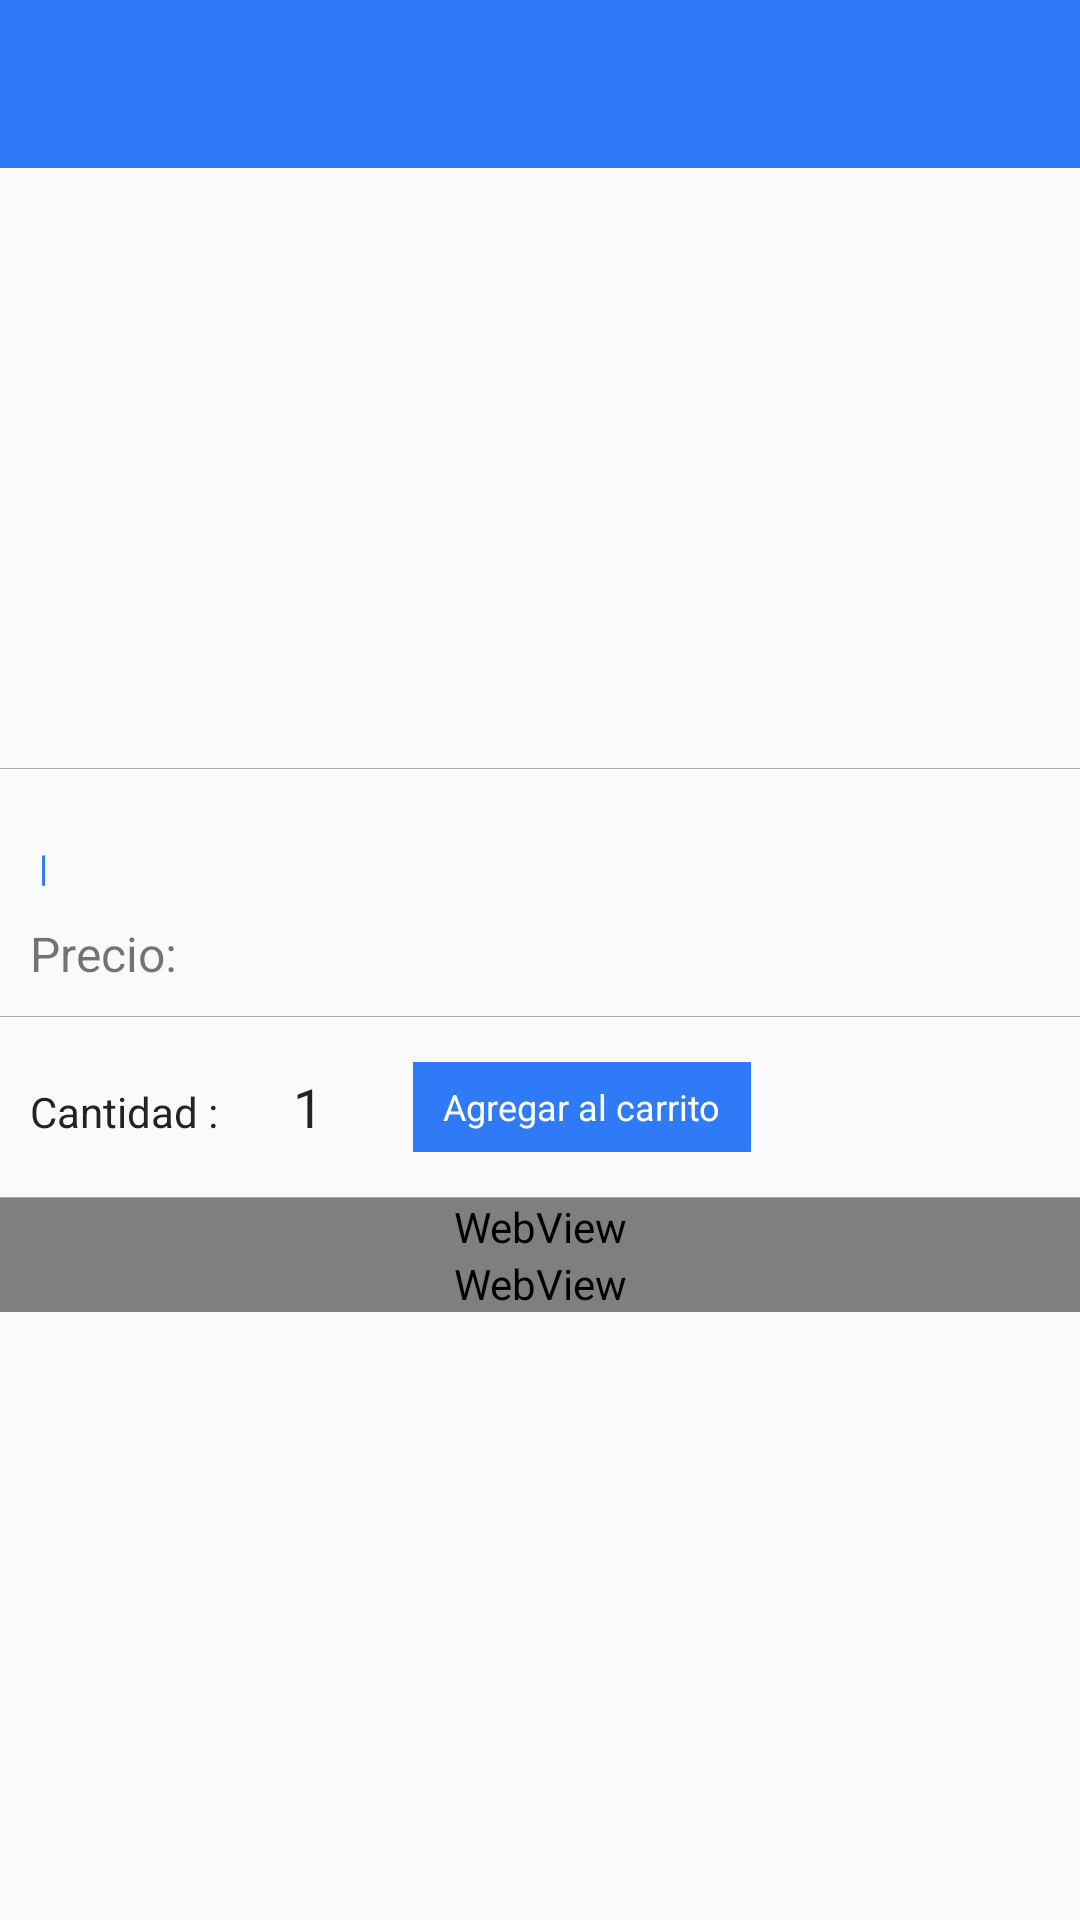

This screen was rendered from an Android layout file. Write that file and the resources it references.
<!-- AndroidManifest.xml: activity theme AppTheme.NoActionBar -->
<!-- res/layout/activity_product_details.xml -->
<?xml version="1.0" encoding="utf-8"?>
<RelativeLayout xmlns:android="http://schemas.android.com/apk/res/android"
    xmlns:app="http://schemas.android.com/apk/res-auto"
    xmlns:tools="http://schemas.android.com/tools"
    android:layout_width="match_parent"
    android:layout_height="match_parent"
    android:orientation="vertical"
    tools:context=".ProductList.ProductDetailsActivity">

    <androidx.appcompat.widget.Toolbar
        android:id="@+id/toolbar"
        android:layout_width="match_parent"
        android:layout_height="?attr/actionBarSize"
        android:background="?attr/colorPrimary"
        app:popupTheme="@style/AppTheme.PopupOverlay" />

    <androidx.core.widget.NestedScrollView
        android:layout_width="match_parent"
        android:layout_height="match_parent"
        android:layout_below="@+id/toolbar">

        <LinearLayout
            android:layout_width="match_parent"
            android:layout_height="match_parent"
            android:orientation="vertical"
            android:paddingBottom="45dp">

            <ImageView
                android:id="@+id/IMG_Product"
                android:layout_width="match_parent"
                android:layout_height="200dp" />

            <View
                android:layout_width="match_parent"
                android:layout_height="1px"
                android:background="@android:color/darker_gray" />

            <TextView
                android:id="@+id/TXT_Pname"
                android:layout_width="match_parent"
                android:layout_height="wrap_content"
                android:paddingLeft="10dp"
                android:paddingRight="10dp"
                android:text=""
                android:textColor="@android:color/black"
                android:textSize="18sp" />
            

            <LinearLayout
                android:layout_width="match_parent"
                android:layout_height="wrap_content"
                android:orientation="horizontal">

                <TextView
                    android:id="@+id/bycategory"
                    android:layout_width="wrap_content"
                    android:layout_height="wrap_content"
                    android:paddingLeft="10dp"
                    android:text=""
                    android:textColor="@color/colorPrimary"
                    android:textSize="12sp"
                    android:textStyle="bold" />

                <TextView
                    android:layout_width="wrap_content"
                    android:layout_height="wrap_content"
                    android:text=" | "
                    android:textColor="@color/colorPrimary"
                    android:textSize="12sp"
                    android:textStyle="bold" />

                <TextView
                    android:id="@+id/bymodel"
                    android:layout_width="wrap_content"
                    android:layout_height="wrap_content"
                    android:text=""
                    android:textColor="@color/colorPrimary"
                    android:textSize="12sp"
                    android:textStyle="bold" />
            </LinearLayout>

            <LinearLayout
                android:layout_width="match_parent"
                android:layout_height="wrap_content"
                android:orientation="horizontal">

                <TextView
                    android:layout_width="wrap_content"
                    android:layout_height="wrap_content"
                    android:padding="10dp"
                    android:text="@string/price"
                    android:textSize="16sp" />

                <TextView
                    android:id="@+id/TXT_Price"
                    android:layout_width="wrap_content"
                    android:layout_height="wrap_content"
                    android:padding="10dp"
                    android:text=""
                    android:textColor="@android:color/holo_red_light"
                    android:textSize="16sp" />

                <TextView
                    android:id="@+id/TXT_Price_new"
                    android:layout_width="wrap_content"
                    android:layout_height="wrap_content"
                    android:padding="10dp"
                    android:text=""
                    android:textColor="@android:color/holo_red_light"
                    android:textSize="16sp" />
            </LinearLayout>

            <View
                android:layout_width="match_parent"
                android:layout_height="1px"
                android:background="@android:color/darker_gray" />

            <LinearLayout
                android:id="@+id/LL_addtocartView"
                android:layout_width="match_parent"
                android:layout_height="40dp"
                android:layout_marginTop="10dp"
                android:layout_marginBottom="10dp"
                android:orientation="horizontal">

                <LinearLayout
                    android:layout_width="wrap_content"
                    android:layout_height="match_parent"
                    android:orientation="horizontal"
                    android:paddingLeft="10dp"
                    android:paddingTop="5dp"
                    android:paddingRight="10dp"
                    android:paddingBottom="5dp"
                    android:textColor="@android:color/white">

                    <TextView
                        android:layout_width="wrap_content"
                        android:layout_height="wrap_content"
                        android:text="@string/quantity"
                        android:textColor="@color/black" />

                    <EditText
                        android:id="@+id/EDX_cart"
                        android:layout_width="50dp"
                        android:layout_height="match_parent"
                        android:layout_marginLeft="5dp"
                        android:background="@drawable/border_item"
                        android:gravity="center"
                        android:inputType="numberDecimal"
                        android:maxLength="2"
                        android:text="1"
                        android:textColor="@color/black" />

                </LinearLayout>

                <LinearLayout
                    android:id="@+id/LL_addtocart"
                    android:layout_width="wrap_content"
                    android:layout_height="match_parent"
                    android:layout_marginTop="5dp"
                    android:layout_marginBottom="5dp"
                    android:background="@color/colorPrimary"
                    android:gravity="center">

                    <TextView
                        android:layout_width="wrap_content"
                        android:layout_height="match_parent"
                        android:drawableLeft="@drawable/ic_shopping_cart_white"
                        android:gravity="center_vertical"
                        android:paddingLeft="10dp"
                        android:paddingRight="10dp"

                        android:text="@string/add_toocart"
                        android:textColor="@android:color/white"
                        android:textSize="12sp" />

                </LinearLayout>
            </LinearLayout>

            <View
                android:layout_width="match_parent"
                android:layout_height="1px"
                android:background="@android:color/darker_gray" />

            <WebView
                android:id="@+id/WebV"
                android:layout_width="match_parent"
                android:layout_height="wrap_content"
                android:visibility="visible"></WebView>

            <WebView
                android:id="@+id/WebV2"
                android:layout_width="match_parent"
                android:layout_height="wrap_content"></WebView>
        </LinearLayout>
    </androidx.core.widget.NestedScrollView>

</RelativeLayout>
<!-- resources referenced by this layout -->
<resources>
  <color name="black">#232323</color>
  <color name="colorPrimary">#2F7AF7</color>
  <string name="add_toocart">Agregar al carrito</string>
  <string name="price">Precio: </string>
  <string name="quantity">Cantidad :</string>
  <style name="AppTheme.PopupOverlay" parent="ThemeOverlay.AppCompat.Light" />
  <style name="AppTheme.NoActionBar">
          <item name="windowActionBar">false</item>
          <item name="windowNoTitle">true</item>
          <item name="android:windowDrawsSystemBarBackgrounds">true</item>
          <item name="android:statusBarColor">@android:color/transparent</item>
          <item name="android:colorControlNormal">@color/white</item>
  
      </style>
  <color name="white">#FFFFFF</color>
</resources>
